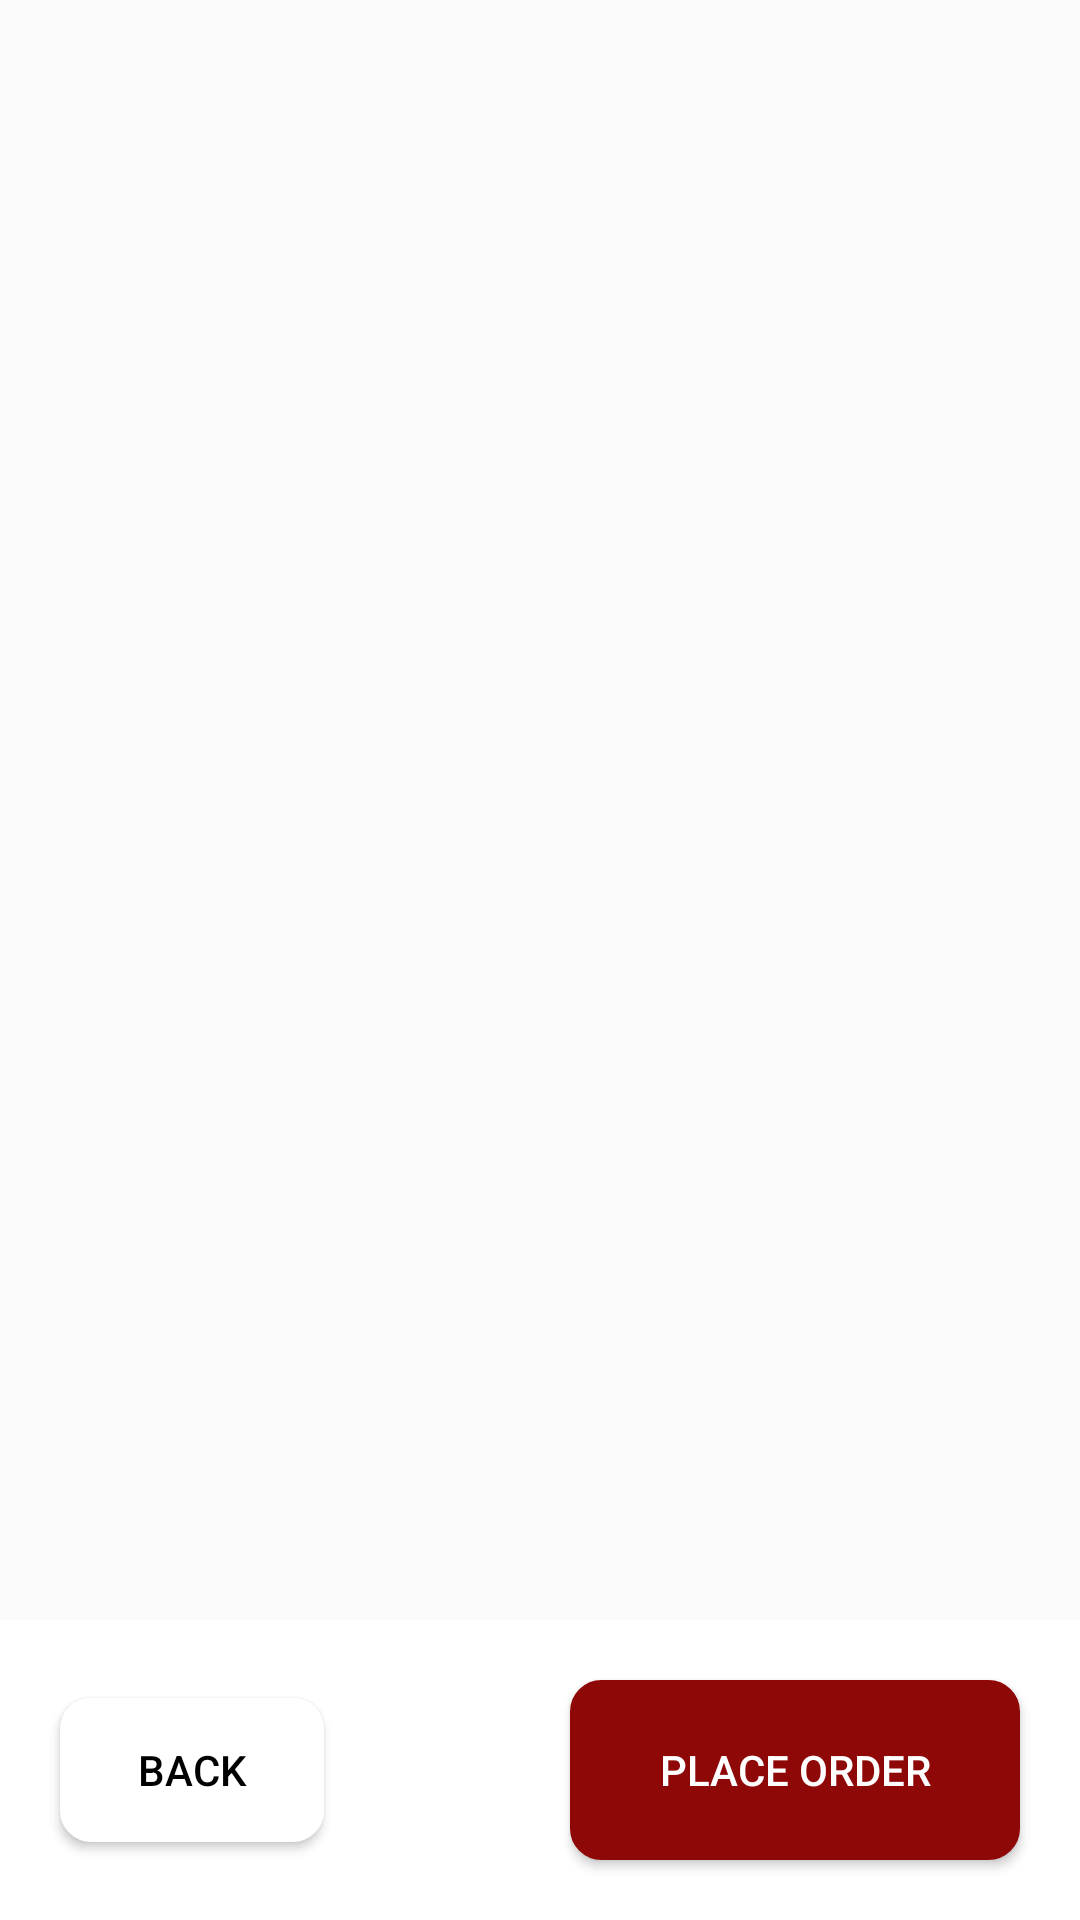

Android layout source for this screen:
<!-- AndroidManifest.xml: application theme Theme.K_Buddy -->
<!-- res/layout/activity_request_three.xml -->
<?xml version="1.0" encoding="utf-8"?>
<androidx.constraintlayout.widget.ConstraintLayout xmlns:android="http://schemas.android.com/apk/res/android"
    xmlns:app="http://schemas.android.com/apk/res-auto"
    xmlns:tools="http://schemas.android.com/tools"
    android:layout_width="match_parent"
    android:layout_height="match_parent"
    tools:context=".ui.mainPage.ui.market.request.RequestOneActivity">
    <androidx.fragment.app.FragmentContainerView
        app:layout_constraintTop_toTopOf="parent"
        app:layout_constraintBottom_toTopOf="@+id/btn_layout"
        android:id="@+id/fragment_request"
        android:layout_width="match_parent"
        android:layout_height="0dp"/>
    <androidx.constraintlayout.widget.ConstraintLayout
        android:background="@color/white"
        android:id="@+id/btn_layout"
        android:layout_width="match_parent"
        android:layout_height="100dp"
        app:layout_constraintBottom_toBottomOf="parent">
        <Button
            app:layout_constraintTop_toTopOf="parent"
            app:layout_constraintBottom_toBottomOf="parent"
            app:layout_constraintStart_toStartOf="parent"
            android:layout_marginLeft="20dp"
            android:id="@+id/back"
            android:layout_width="wrap_content"
            android:layout_height="wrap_content"
            android:text="back"
            android:textColor="@color/black"
            android:layout_gravity="center"
            android:background="@drawable/ground_box" />
        <Button
            app:layout_constraintTop_toTopOf="parent"
            app:layout_constraintBottom_toBottomOf="parent"
            app:layout_constraintEnd_toEndOf="parent"
            android:layout_marginRight="20dp"
            android:id="@+id/next"
            android:layout_width="150dp"
            android:layout_height="60dp"
            android:backgroundTint="#8E0808"
            android:text="Place order"
            android:textColor="@color/white"
            android:layout_gravity="center"
            android:background="@drawable/ground_box" />
    </androidx.constraintlayout.widget.ConstraintLayout>
</androidx.constraintlayout.widget.ConstraintLayout>
<!-- resources referenced by this layout -->
<resources>
  <color name="black">#FF000000</color>
  <color name="white">#FFFFFFFF</color>
  <!-- drawable ground_box (drawable) -->
  <?xml version="1.0" encoding="utf-8"?>
  <shape xmlns:android="http://schemas.android.com/apk/res/android"
      android:shape="rectangle" android:thickness="0dp">
      <stroke android:width="1dp" android:color="#FFFFFF"/>
      <corners android:radius="10dp"/>
      <solid android:color="#FFFFFF"/>
  
  </shape>
  <style name="Theme.K_Buddy" parent="Base.Theme.K_Buddy" />
  <style name="Base.Theme.K_Buddy" parent="Theme.AppCompat.DayNight.NoActionBar">
          
          
      </style>
</resources>
